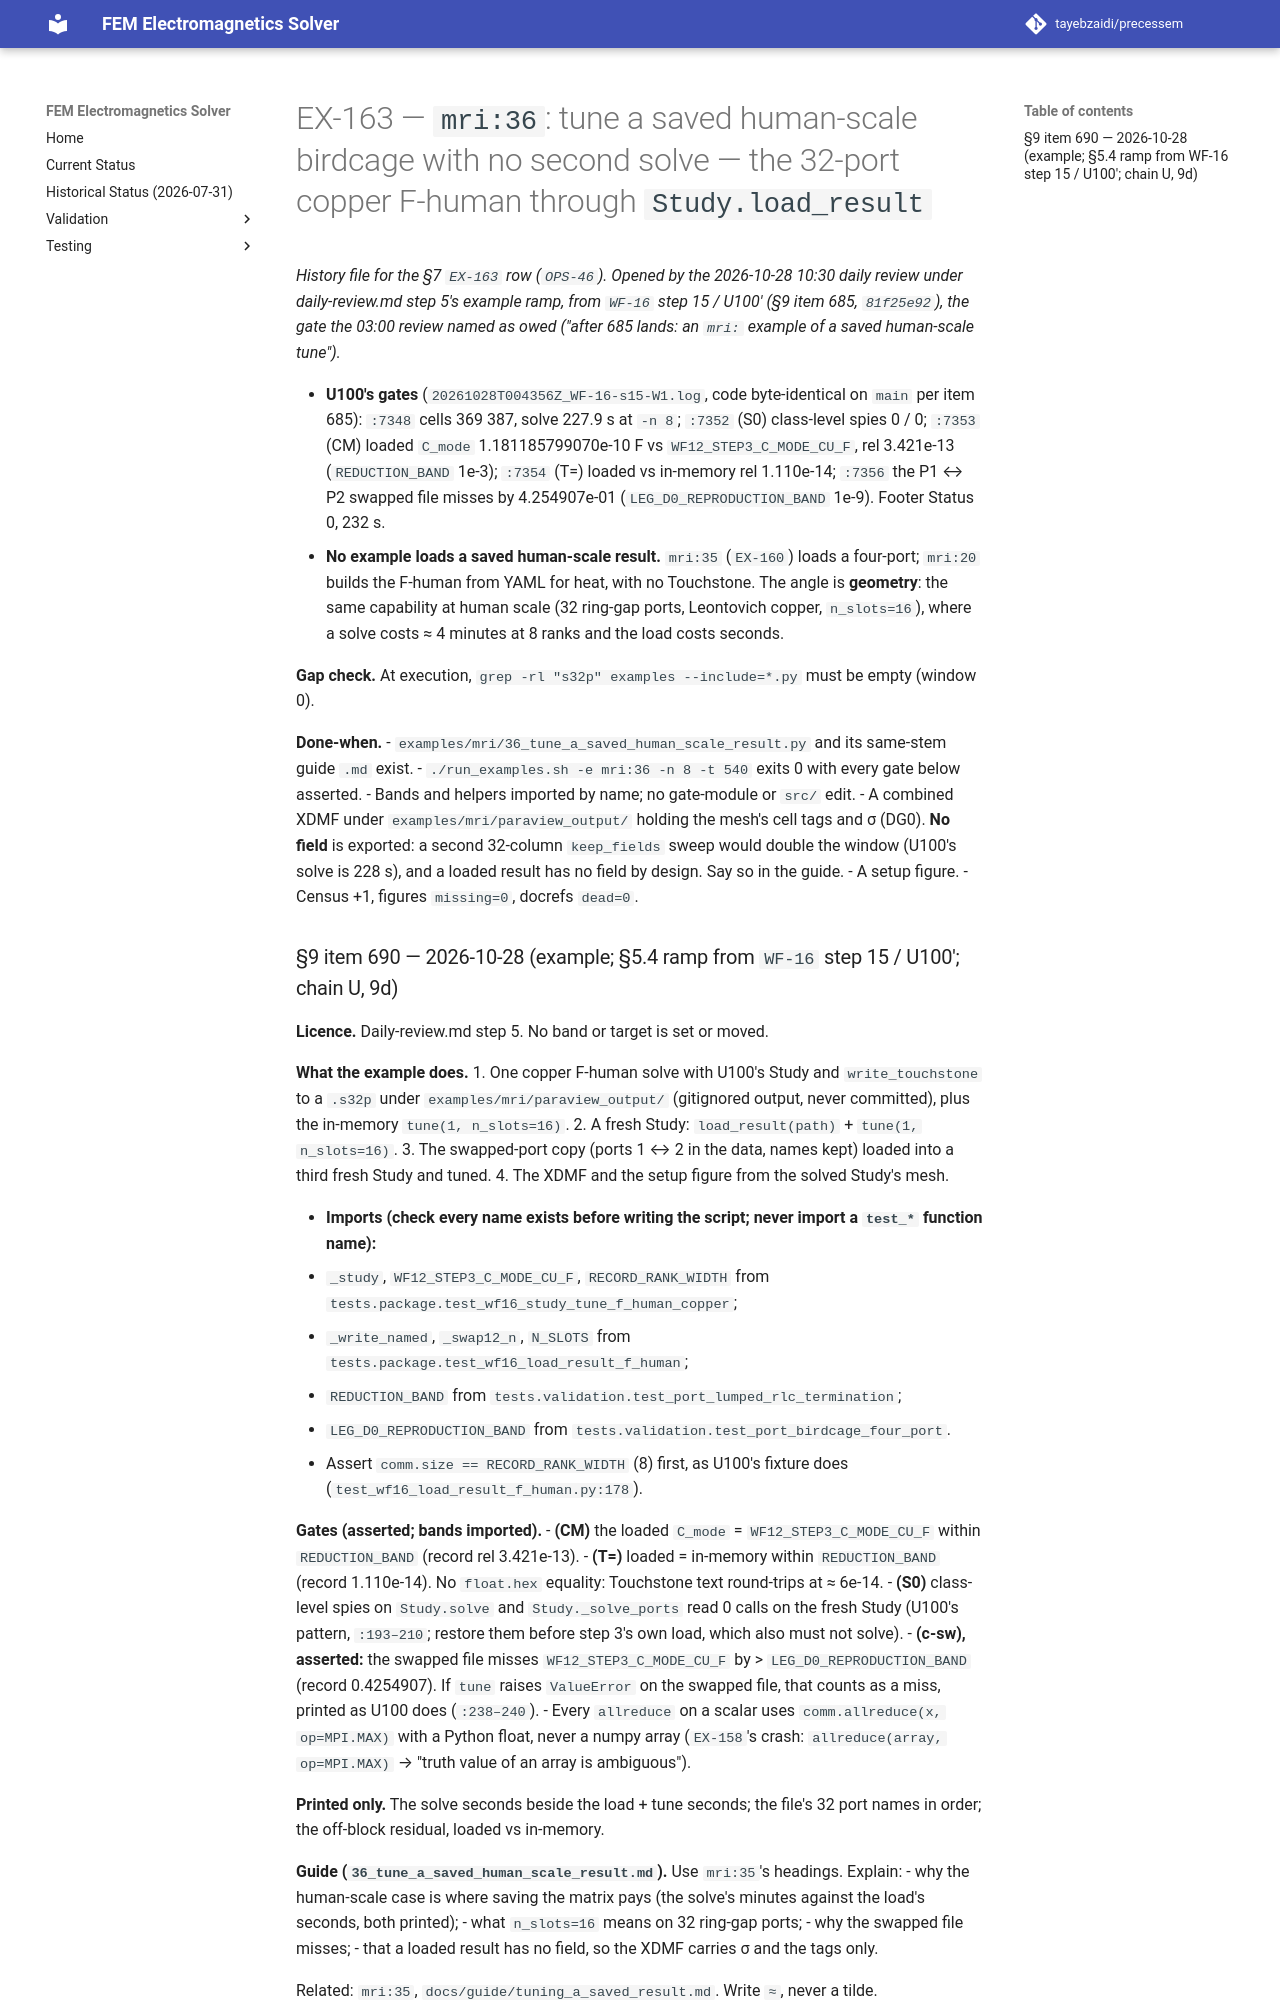

repository: tayebzaidi/precessem · page: planning/chunks/EX-163/index.html · generator: mkdocs

# EX-163 — `mri:36`: tune a saved human-scale birdcage with no second solve — the 32-port copper F-human through `Study.load_result`

*History file for the §7 `EX-163` row (`OPS-46`). Opened by the 2026-10-28 10:30 daily review under daily-review.md step 5's example ramp, from `WF-16` step 15 / U100′ (§9 item 685, `81f25e92`), the gate the 03:00 review named as owed ("after 685 lands: an `mri:` example of a saved human-scale tune").*

- **U100's gates** (`20261028T004356Z_WF-16-s15-W1.log`, code byte-identical on `main` per item 685): `:7348` cells 369 387, solve 227.9 s at `-n 8`; `:7352` (S0) class-level spies 0 / 0; `:7353` (CM) loaded `C_mode` 1.181185799070e-10 F vs `WF12_STEP3_C_MODE_CU_F`, rel 3.421e-13 (`REDUCTION_BAND` 1e-3); `:7354` (T=) loaded vs in-memory rel 1.110e-14; `:7356` the P1 ↔ P2 swapped file misses by 4.254907e-01 (`LEG_D0_REPRODUCTION_BAND` 1e-9). Footer Status 0, 232 s.
- **No example loads a saved human-scale result.** `mri:35` (`EX-160`) loads a four-port; `mri:20` builds the F-human from YAML for heat, with no Touchstone. The angle is **geometry**: the same capability at human scale (32 ring-gap ports, Leontovich copper, `n_slots=16`), where a solve costs ≈ 4 minutes at 8 ranks and the load costs seconds.

**Gap check.** At execution, `grep -rl "s32p" examples --include=*.py` must be empty (window 0).

**Done-when.**
- `examples/mri/36_tune_a_saved_human_scale_result.py` and its same-stem guide `.md` exist.
- `./run_examples.sh -e mri:36 -n 8 -t 540` exits 0 with every gate below asserted.
- Bands and helpers imported by name; no gate-module or `src/` edit.
- A combined XDMF under `examples/mri/paraview_output/` holding the mesh's cell tags and σ (DG0). **No field** is exported: a second 32-column `keep_fields` sweep would double the window (U100's solve is 228 s), and a loaded result has no field by design. Say so in the guide.
- A setup figure.
- Census +1, figures `missing=0`, docrefs `dead=0`.
